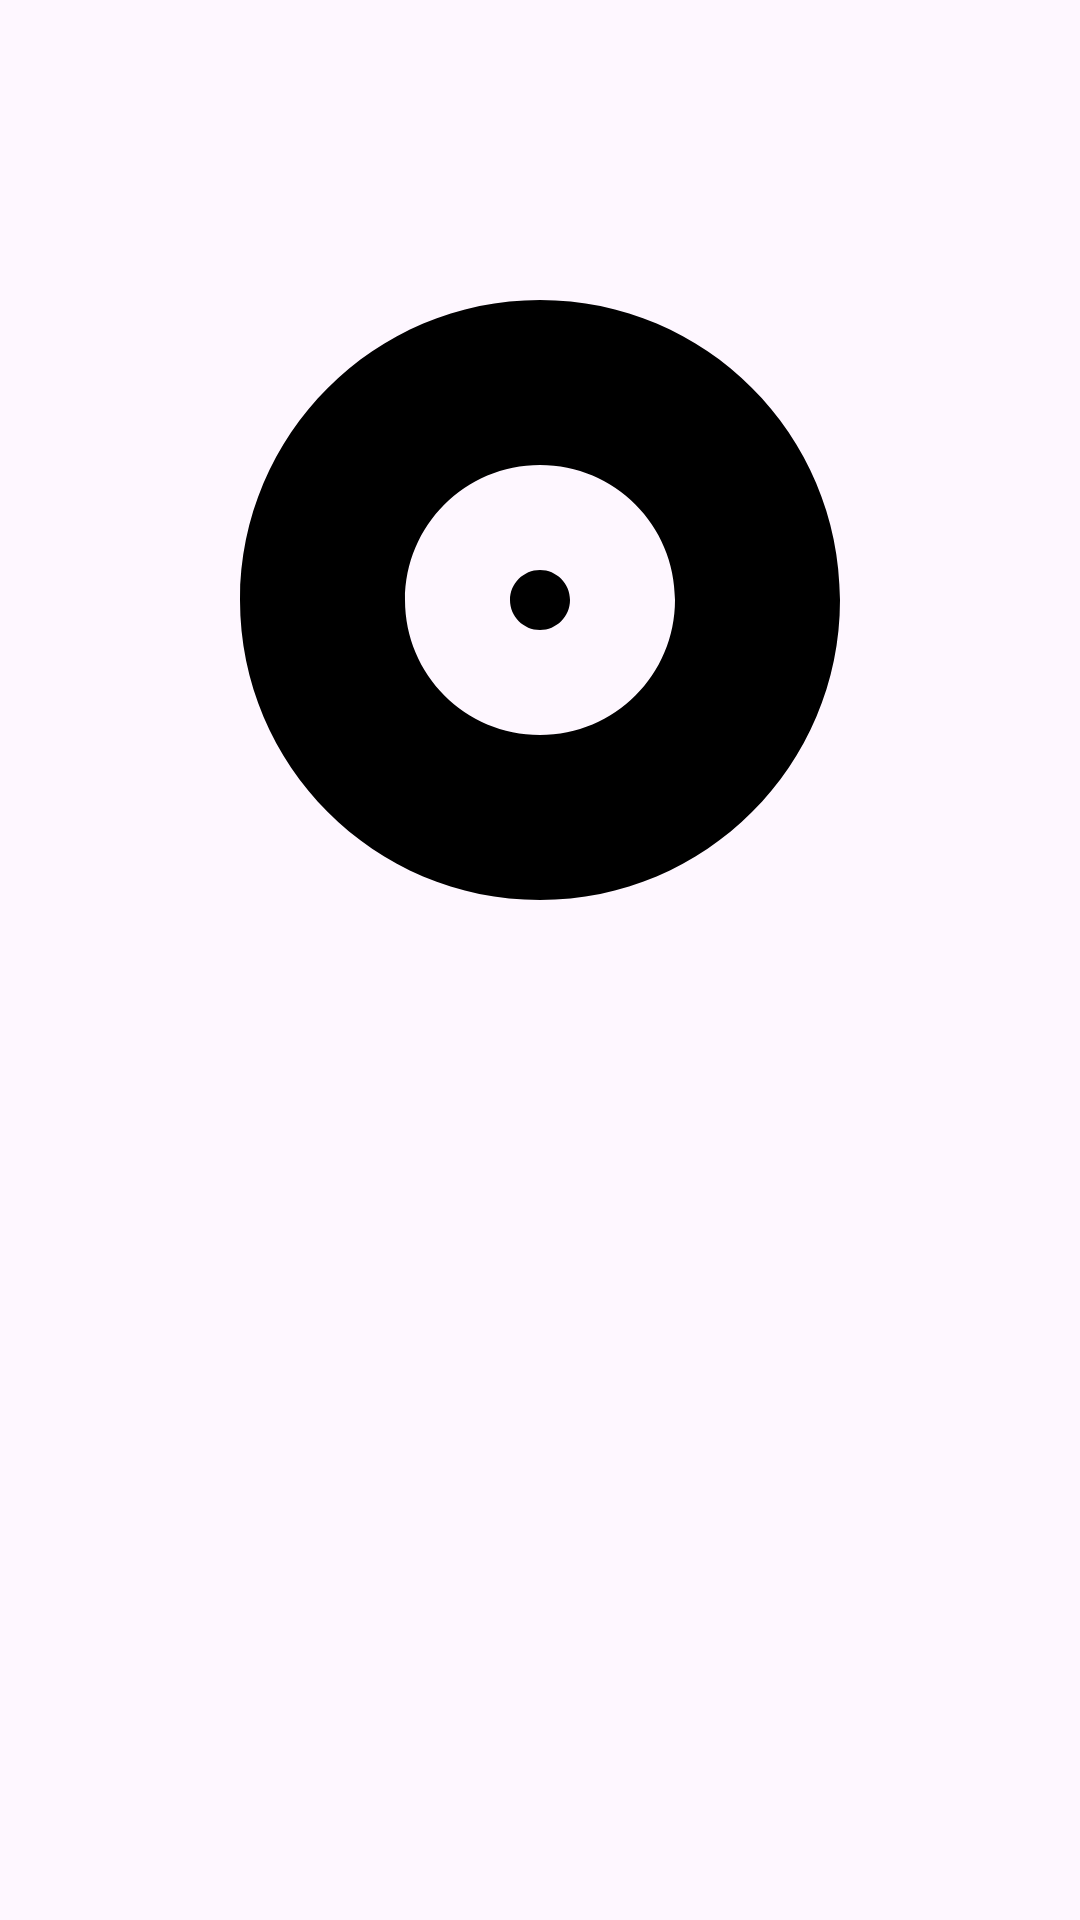

Write the Android layout XML for this screen, with the resource values it uses.
<!-- AndroidManifest.xml: application theme Theme.M3Player -->
<!-- res/layout/fragment_song.xml -->
<?xml version="1.0" encoding="utf-8"?>
<androidx.constraintlayout.widget.ConstraintLayout xmlns:android="http://schemas.android.com/apk/res/android"
    xmlns:app="http://schemas.android.com/apk/res-auto"
    xmlns:tools="http://schemas.android.com/tools"
    android:layout_width="match_parent"
    android:layout_height="match_parent"
    tools:context=".ui.home.song.PlayFragment">

    <TextView
        android:id="@+id/play_text_song"
        android:layout_width="wrap_content"
        android:layout_height="wrap_content"
        app:layout_constraintBottom_toTopOf="@+id/play_text_singer"
        app:layout_constraintEnd_toEndOf="parent"
        app:layout_constraintStart_toStartOf="parent"
        app:layout_constraintTop_toBottomOf="@+id/play_song_pic"
        tools:text="歌曲名称" />

    <TextView
        android:id="@+id/play_text_singer"
        android:layout_width="wrap_content"
        android:layout_height="wrap_content"
        app:layout_constraintBottom_toBottomOf="parent"
        app:layout_constraintEnd_toEndOf="parent"
        app:layout_constraintStart_toStartOf="parent"
        app:layout_constraintTop_toBottomOf="@+id/play_text_song"
        tools:text="歌手" />

    <androidx.constraintlayout.utils.widget.ImageFilterView
        android:id="@+id/play_song_pic"
        android:layout_width="wrap_content"
        android:layout_height="wrap_content"
        android:contentDescription="@string/album_artwork"
        android:minWidth="@dimen/extra_large_size"
        android:minHeight="@dimen/extra_large_size"
        android:src="@drawable/ic_album"
        app:layout_constraintBottom_toBottomOf="parent"
        app:layout_constraintEnd_toEndOf="parent"
        app:layout_constraintStart_toStartOf="parent"
        app:layout_constraintTop_toTopOf="parent"
        app:layout_constraintVertical_bias=".2"
        app:roundPercent="1" />

</androidx.constraintlayout.widget.ConstraintLayout>
<!-- resources referenced by this layout -->
<resources>
  <dimen name="extra_large_size">240dp</dimen>
  <!-- drawable ic_album (drawable) -->
  <vector android:height="48dp" android:tint="#000000"
      android:viewportHeight="24" android:viewportWidth="24"
      android:width="48dp" xmlns:android="http://schemas.android.com/apk/res/android">
      <path android:fillColor="@android:color/white" android:pathData="M12,2C6.48,2 2,6.48 2,12s4.48,10 10,10 10,-4.48 10,-10S17.52,2 12,2zM12,16.5c-2.49,0 -4.5,-2.01 -4.5,-4.5S9.51,7.5 12,7.5s4.5,2.01 4.5,4.5 -2.01,4.5 -4.5,4.5zM12,11c-0.55,0 -1,0.45 -1,1s0.45,1 1,1 1,-0.45 1,-1 -0.45,-1 -1,-1z"/>
  </vector>
  <string name="album_artwork">album artwork</string>
  <style name="Theme.M3Player" parent="Theme.Material3.DayNight.NoActionBar">
          
  
  
  
          
  
  
  
          
  
          
      </style>
</resources>
